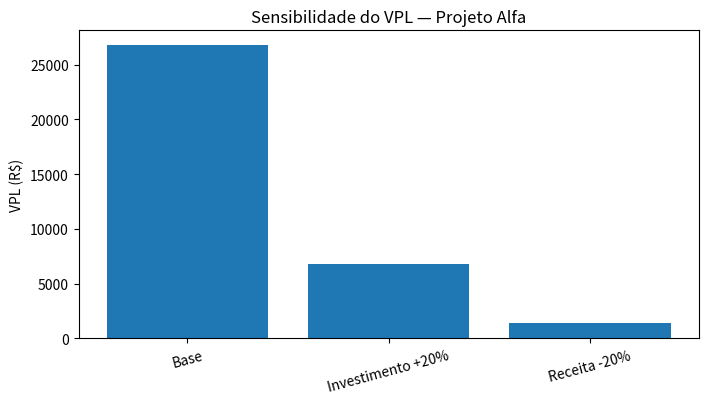
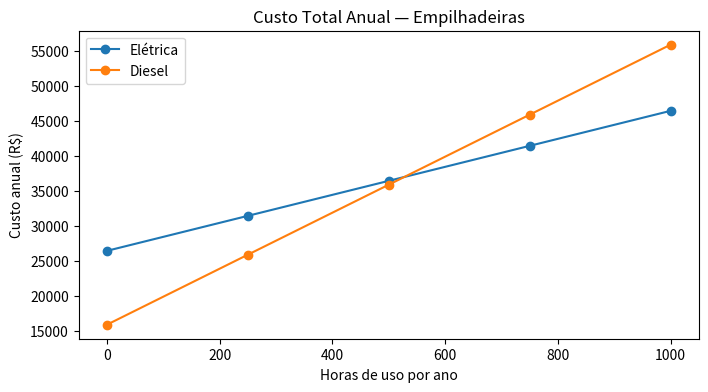

These charts were generated, in order, by the following Python code:
import math
import pandas as pd
import matplotlib.pyplot as plt

def fator_vp_serie(taxa, n):
    return (1 - (1 + taxa)**(-n)) / taxa

def vpl_serie(investimento, fluxo_anual, taxa, n):
    return -investimento + fluxo_anual * fator_vp_serie(taxa, n)

def fator_recuperacao_capital(taxa, n):
    return taxa * (1 + taxa)**n / ((1 + taxa)**n - 1)

def caue(investimento, taxa, n):
    return investimento * fator_recuperacao_capital(taxa, n)

pd.options.display.float_format = lambda x: f"{x:,.2f}"

investimento = 100_000
receita = 40_000
n = 4
tma = 0.10

cenarios = pd.DataFrame({
    "Cenário": ["Base", "Investimento +20%", "Receita -20%"],
    "Investimento": [100_000, 120_000, 100_000],
    "Receita anual": [40_000, 40_000, 32_000],
})

cenarios["VPL"] = cenarios.apply(
    lambda linha: vpl_serie(
        linha["Investimento"],
        linha["Receita anual"],
        tma,
        n
    ),
    axis=1
)

cenarios

plt.figure(figsize=(8, 4))
plt.bar(cenarios["Cenário"], cenarios["VPL"])
plt.title("Sensibilidade do VPL — Projeto Alfa")
plt.ylabel("VPL (R$)")
plt.xticks(rotation=15)
plt.show()

cf = 15_000
preco = 35
cv = 15
lucro_alvo = 10_000

mc = preco - cv
q_pe = cf / mc
q_alvo = (cf + lucro_alvo) / mc

print(f"Margem de contribuição = R$ {mc:,.2f}/unidade")
print(f"Ponto de equilíbrio = {q_pe:,.0f} unidades")
print(f"Quantidade para lucro de R$ 10.000 = {q_alvo:,.0f} unidades")

cf = 40_000
mc_pct = 0.40

pe_receita = cf / mc_pct
print(f"Faturamento de equilíbrio = R$ {pe_receita:,.2f}")

investimento = 80_000
economia = 30_000
n = 4
tma = 0.12

fator = fator_vp_serie(tma, n)
vpl_base = -investimento + economia * fator
economia_minima = investimento / fator
queda_toleravel = (economia - economia_minima) / economia

print(f"Fator VP = {fator:.6f}")
print(f"VPL base = R$ {vpl_base:,.2f}")
print(f"Economia anual mínima = R$ {economia_minima:,.2f}")
print(f"Queda tolerável = {queda_toleravel:.2%}")

investimento = 100_000
fluxo = 40_000
tma = 0.10

fator_necessario = investimento / fluxo
n_continuo = -math.log(1 - fator_necessario * tma) / math.log(1 + tma)
n_inteiro = math.ceil(n_continuo)

print(f"Prazo contínuo de equilíbrio = {n_continuo:.4f} anos")
print(f"Prazo mínimo em anos completos = {n_inteiro} anos")

vidas = list(range(1, 6))
vpls = [vpl_serie(investimento, fluxo, tma, n) for n in vidas]

tabela_vida = pd.DataFrame({"Vida útil": vidas, "VPL": vpls})
tabela_vida

tma = 0.10
vida = 5

caue_eletrica = caue(100_000, tma, vida)
caue_diesel = caue(60_000, tma, vida)

diferenca_caue = caue_eletrica - caue_diesel
economia_hora = 40 - 20
horas_indiferenca = diferenca_caue / economia_hora

print(f"CAUE Elétrica = R$ {caue_eletrica:,.2f}/ano")
print(f"CAUE Diesel   = R$ {caue_diesel:,.2f}/ano")
print(f"Ponto de indiferença = {horas_indiferenca:,.2f} horas/ano")

horas = [0, 250, 500, 750, 1000]
custos = pd.DataFrame({
    "Horas/ano": horas,
    "Elétrica": [caue_eletrica + 20*h for h in horas],
    "Diesel": [caue_diesel + 40*h for h in horas],
})
custos

plt.figure(figsize=(8, 4))
plt.plot(custos["Horas/ano"], custos["Elétrica"], marker="o", label="Elétrica")
plt.plot(custos["Horas/ano"], custos["Diesel"], marker="o", label="Diesel")
plt.title("Custo Total Anual — Empilhadeiras")
plt.xlabel("Horas de uso por ano")
plt.ylabel("Custo anual (R$)")
plt.legend()
plt.show()

investimento_extra = 15_000 - 10_000
retorno_extra = 18_000 - 12_500
fisher = retorno_extra / investimento_extra - 1

tma = 0.12
vpl_x = -10_000 + 12_500 / (1 + tma)
vpl_y = -15_000 + 18_000 / (1 + tma)

print(f"Taxa de Fisher = {fisher:.2%}")
print(f"VPL X a 12% = R$ {vpl_x:,.2f}")
print(f"VPL Y a 12% = R$ {vpl_y:,.2f}")
print("Escolha a 12%:", "Projeto X" if vpl_x > vpl_y else "Projeto Y")

cenarios_prob = pd.DataFrame({
    "Cenário": ["Otimista", "Base", "Pessimista"],
    "VPL": [50_000, 25_000, -20_000],
    "Probabilidade": [0.20, 0.60, 0.20],
})

cenarios_prob["Contribuição ao VE"] = (
    cenarios_prob["VPL"] * cenarios_prob["Probabilidade"]
)

valor_esperado = cenarios_prob["Contribuição ao VE"].sum()

print(f"Valor esperado do VPL = R$ {valor_esperado:,.2f}")
cenarios_prob

investimento = 500_000
lucro_operacional = 75_000
retorno_operacional = 0.15
pct_divida = 0.50
juros_divida = 0.10

divida = investimento * pct_divida
equity = investimento - divida
juros = divida * juros_divida
lucro_liquido = lucro_operacional - juros
roe = lucro_liquido / equity
gaf = roe / retorno_operacional

print(f"Dívida = R$ {divida:,.2f}")
print(f"Capital próprio = R$ {equity:,.2f}")
print(f"Juros = R$ {juros:,.2f}")
print(f"Lucro líquido = R$ {lucro_liquido:,.2f}")
print(f"ROE = {roe:.2%}")
print(f"GAF = {gaf:.2f}x")

cf_tradicional = 80_000
equipamento = 150_000
vida = 5
tma = 0.10
preco = 50
cv = 20

caue_equip = caue(equipamento, tma, vida)
cf_economico = cf_tradicional + caue_equip
mc = preco - cv
pe_exato = cf_economico / mc
pe_pratico = math.ceil(pe_exato)

print(f"CAUE do equipamento = R$ {caue_equip:,.2f}/ano")
print(f"Custo fixo econômico total = R$ {cf_economico:,.2f}/ano")
print(f"PE exato = {pe_exato:,.2f} unidades/ano")
print(f"PE prático = {pe_pratico:,} unidades/ano")
